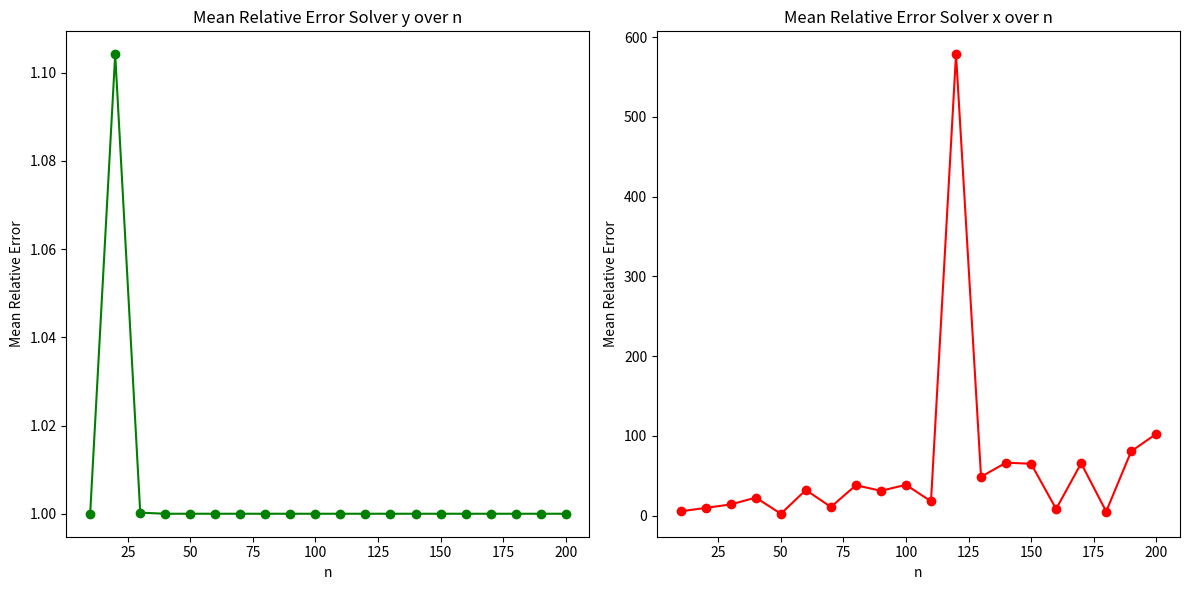
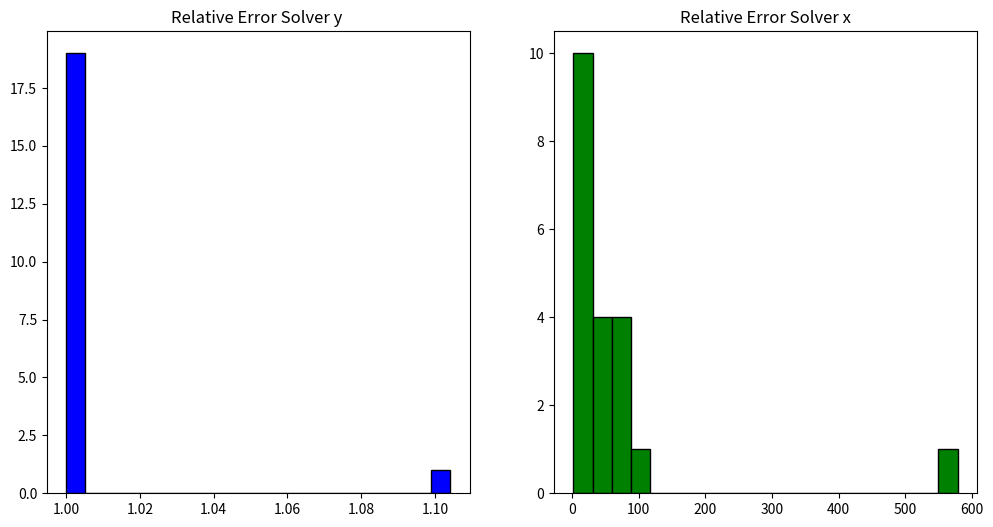

Here is the Python script that generated these plots, in order:
import numpy as np
import random
import csv
import matplotlib.pyplot as plt

def U_gen(n):
    upper_triangular_matrix = {}
    for i in range(n):
        upper_triangular_matrix[(i, i)] = random.randint(-10, 10)
        while upper_triangular_matrix[(i, i)] == 0:
            upper_triangular_matrix[(i, i)] = random.randint(-10, 10)
        for j in range(i + 1, n):
            upper_triangular_matrix[(i, j)] = random.randint(0, 10)
    return upper_triangular_matrix

def L_gen(n):
    lower_triangular_matrix = {}
    for i in range(n):
        lower_triangular_matrix[(i, i)] = 1
        for j in range(i):
            lower_triangular_matrix[(i, j)] = random.randint(0, 10)
    return lower_triangular_matrix

def matrix_vector_multiply(M, v):
    result = {}
    for (i, j), value in M.items():
        if i not in result:
            result[i] = 0
        result[i] += value * v[j]
    return [result[i] for i in range(len(v))]

def matrix_matrix_multiply(L, U):
    result = {}
    for (i, k1), L_value in L.items():
        for (k2, j), U_value in U.items():
            if k1 == k2:
                if (i, j) not in result:
                    result[(i, j)] = 0
                result[(i, j)] += L_value * U_value
    return result

def dense_matrix(matrix_dict, n):
    dense = np.zeros((n, n))
    for (i, j), value in matrix_dict.items():
        dense[i][j] = value
    return dense

def solve_lower_triangular(L, b):
    n = len(b)
    y = np.zeros(n)
    for j in range(n):
        y[j] = b[j] / L[(j, j)]
        for i in range(j + 1, n):
            b[i] -= L[(i, j)] * y[j]
    return y

def solve_upper_triangular(U, y):
    n = len(y)
    x = np.zeros(n)
    for j in range(n - 1, -1, -1):
        x[j] = y[j] / U[(j, j)]
        for i in range(j - 1, -1, -1):
            y[i] -= U[(i, j)] * x[j]
    return x

abs_errors_y_all = []
rel_errors_y_all = []
abs_errors_x_all = []
rel_errors_x_all = []

n_values = list(range(10, 201, 10))

for n in n_values:
    nan_or_inf = True
    while nan_or_inf:
        v = [random.randint(-10, 10) for _ in range(n)]
        b = [random.randint(-10, 10) for _ in range(n)]
        L = L_gen(n)
        U = U_gen(n)
        y = solve_lower_triangular(L, b)
        x = solve_upper_triangular(U, y)

        # Check for NaN or Inf in the results
        if not (np.isnan(y).any() or np.isnan(x).any() or np.isinf(y).any() or np.isinf(x).any()):
            nan_or_inf = False

    # Convert custom matrices and vectors to NumPy arrays
    L_np = dense_matrix(L, n)
    U_np = dense_matrix(U, n)
    v_np = np.array(v)
    b_np = np.array(b)
    y_np = np.array(y)
    x_np = np.array(x)

    # Calculate absolute and relative errors for the solvers using the two-norms
    vec_sub = np.linalg.solve(L_np, b_np) - y_np
    abs_error_y = np.linalg.norm(vec_sub)
    rel_error_y = abs_error_y / np.linalg.norm(y_np)

    vec_sub = np.linalg.solve(U_np, y_np) - x_np
    abs_error_x = np.linalg.norm(vec_sub)
    rel_error_x = abs_error_x / np.linalg.norm(x_np)

    # Store results in CSV
    with open(f'errors_n_{n}.csv', 'w', newline='') as csvfile:
        writer = csv.writer(csvfile)
        writer.writerow(['Abs_Error_y', 'Rel_Error_y', 'Abs_Error_x', 'Rel_Error_x'])
        writer.writerow([abs_error_y, rel_error_y, abs_error_x, rel_error_x])
    
    print(f"{n}: \n Relative error in y: {rel_error_y} \n Relative error in x: {rel_error_x}")

    # Append mean errors to the lists
    abs_errors_y_all.append(abs_error_y)
    rel_errors_y_all.append(rel_error_y)
    abs_errors_x_all.append(abs_error_x)
    rel_errors_x_all.append(rel_error_x)

# Calculate mean relative errors over all n
mean_rel_error_y_all = np.mean(rel_errors_y_all)
mean_rel_error_x_all = np.mean(rel_errors_x_all)
mean_abs_error_y_all = np.mean(abs_errors_y_all)
mean_abs_error_x_all = np.mean(abs_errors_x_all)

print(f"Overall Mean Relative Error Solver y: {mean_rel_error_y_all}")
print(f"Overall Mean Relative Error Solver x: {mean_rel_error_x_all}")
print(f"Overall Mean Absolute Error Solver y: {mean_abs_error_y_all}")
print(f"Overall Mean Absolute Error Solver x: {mean_abs_error_x_all}")

# Create line graphs for errors over n
plt.figure(figsize=(12, 6))
plt.subplot(1, 2, 1)
plt.plot(n_values, rel_errors_y_all, marker='o', color='green')
plt.title('Mean Relative Error Solver y over n')
plt.xlabel('n')
plt.ylabel('Mean Relative Error')

plt.subplot(1, 2, 2)
plt.plot(n_values, rel_errors_x_all, marker='o', color='red')
plt.title('Mean Relative Error Solver x over n')
plt.xlabel('n')
plt.ylabel('Mean Relative Error')

plt.tight_layout()
plt.savefig("means.png")

# Create histograms
plt.figure(figsize=(12, 6))
plt.subplot(1, 2, 1)
plt.hist(rel_errors_y_all, bins=20, color='blue', edgecolor='black')
plt.title(f'Relative Error Solver y ')

plt.subplot(1, 2, 2)
plt.hist(rel_errors_x_all, bins=20, color='green', edgecolor='black')
plt.title(f'Relative Error Solver x')
plt.savefig("histograms.png")
